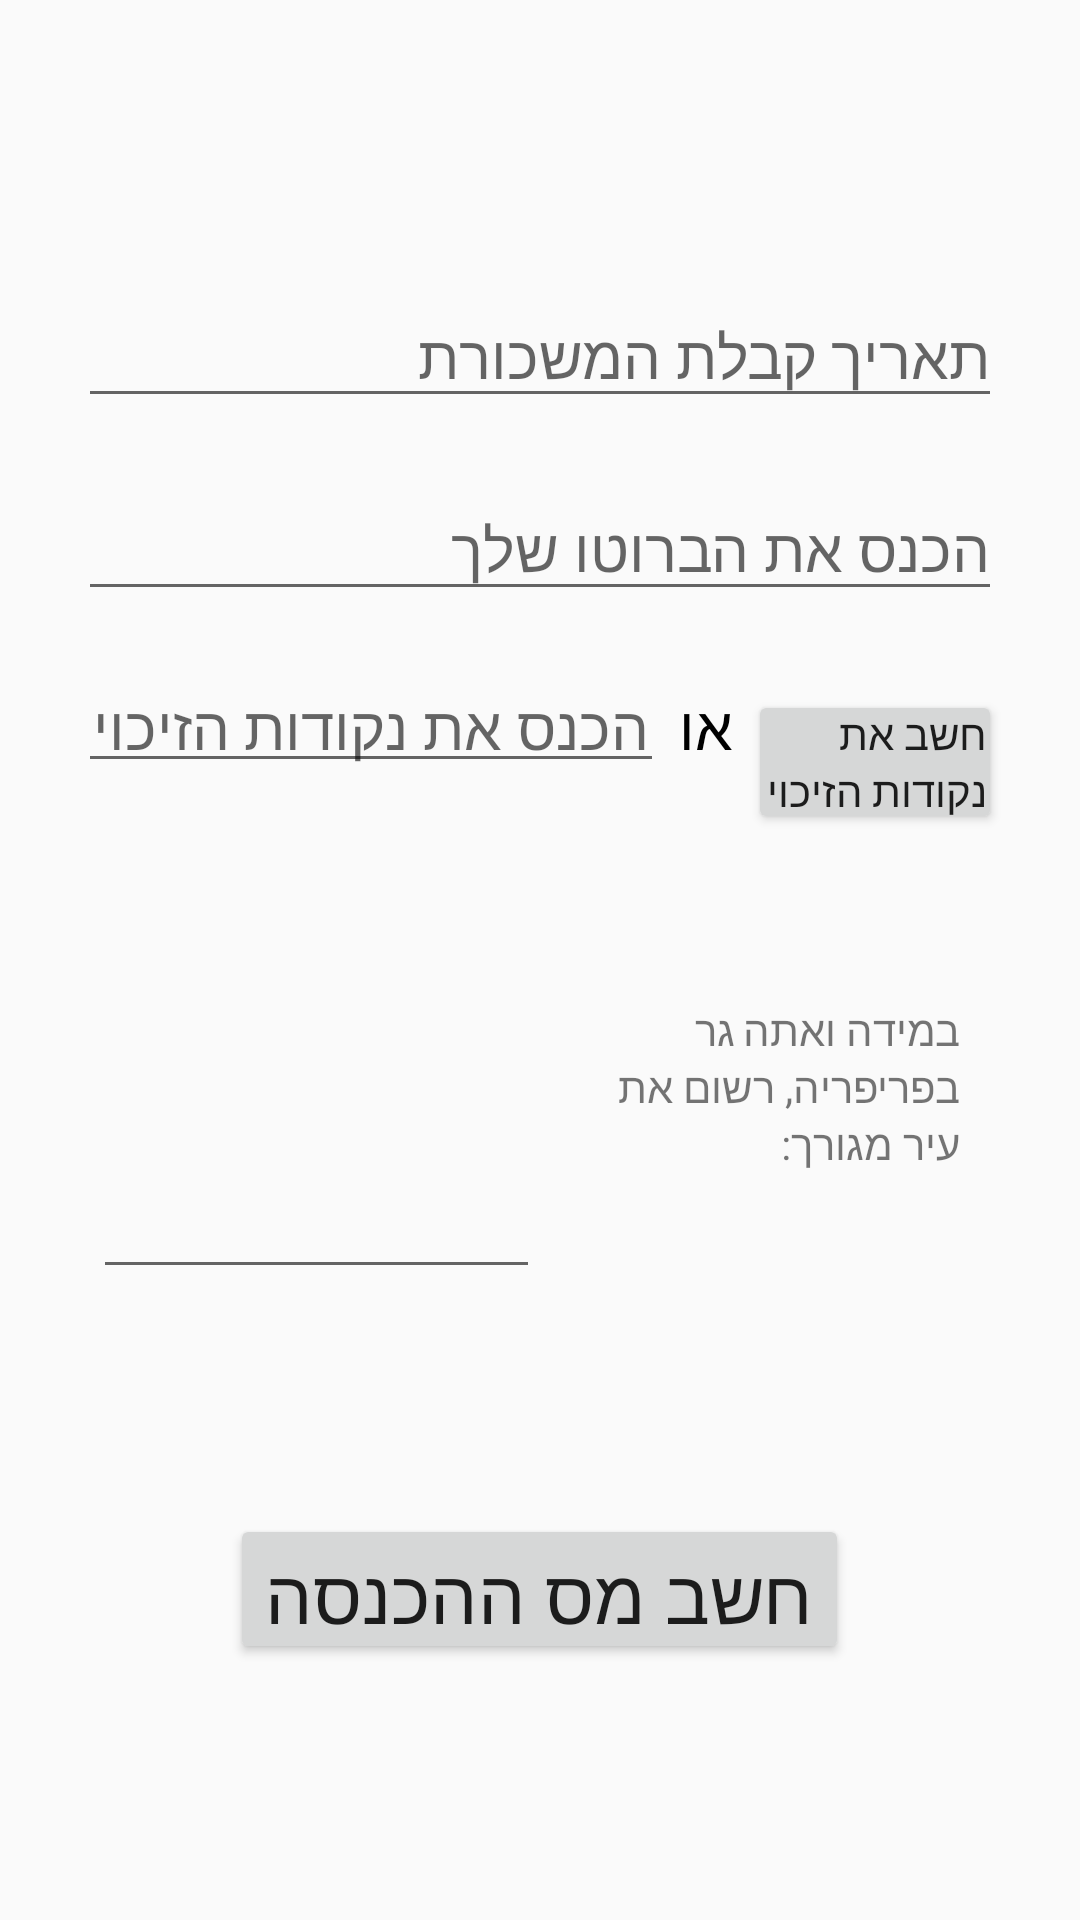

The Android layout XML behind this screen, and the referenced resources:
<!-- AndroidManifest.xml: application theme AppTheme -->
<!-- res/layout/activity_main.xml -->
<?xml version="1.0" encoding="utf-8"?>
<LinearLayout
    xmlns:android="http://schemas.android.com/apk/res/android"
    xmlns:tools="http://schemas.android.com/tools"
    style="@style/_AppTheme"
    android:id="@+id/m_layout"
    android:gravity="center"
    android:layout_width="match_parent"
    android:layout_height="match_parent"
    android:focusable="true"
    android:focusableInTouchMode="true"
    android:paddingLeft="16dp"
    android:paddingRight="16dp"
    android:orientation="vertical"
    android:weightSum="1">
    <EditText
        style="@style/InputNumber"
        android:id="@+id/tax_year_txt"
        android:layout_width="match_parent"
        android:layout_height="wrap_content"
        android:hint="@string/tax_year_editbox"
        android:layout_margin="10dp"/>
    <EditText
        style="@style/InputNumber"
        android:id="@+id/bruto_edittxt"
        android:layout_width="match_parent"
        android:layout_height="wrap_content"
        android:hint="@string/salary_editbox"
        android:layout_margin="10dp"/>
    <LinearLayout
        android:layout_width="match_parent"
        android:layout_height="100dp"
        android:layout_gravity="center_vertical"
        android:orientation="horizontal"
        android:weightSum="1"
        android:layout_margin="10dp">
        <EditText
            style="@style/InputNumber"
            android:id="@+id/NekudotZikui"
            android:hint="הכנס את נקודות הזיכוי"
            android:gravity="center_vertical"
            android:layout_width="wrap_content"
            android:layout_height="wrap_content"
            android:padding="5dp"/>
        <TextView
            android:layout_width="wrap_content"
            android:layout_height="wrap_content"
            android:text="או"
            android:textSize="20sp"
            android:gravity="center_vertical"
            android:padding="5dp"
            android:textColor="@android:color/black"/>
        <Button
            android:layout_width="wrap_content"
            android:layout_height="wrap_content"
            android:gravity="right|center_vertical"
            android:padding="5dp"
            android:text="@string/btn_nekudot_zikui"/>

    </LinearLayout>

    <LinearLayout
        android:layout_width="match_parent"
        android:layout_height="wrap_content"
        android:orientation="horizontal"
        android:layout_gravity="end"
        android:weightSum="1"
        android:layout_weight="0.19">
        <AutoCompleteTextView
            android:id="@+id/citys_spinner"
            android:layout_width="0dp"
            android:layout_height="match_parent"
            android:layout_margin="15dp"
            android:maxLines="1"
            android:completionThreshold="1"
            android:imeOptions="actionDone"
            style="@style/DropDownStyle"
            android:layout_weight="0.5" />
        <TextView
            android:layout_height="match_parent"
            android:layout_width="0dp"
            android:text="@string/user_city"
            android:layout_weight="0.42"/>
    </LinearLayout>

    <TextView
        android:layout_margin="10dp"
        android:id="@+id/textUserSettings"
        android:layout_width="match_parent"
        android:layout_height="30dp"
        android:padding="20dp"
        tools:context=".MainActivity"/>

    <Button
        android:id="@+id/mas_calc"
        android:layout_width="wrap_content"
        android:layout_height="50dp"
        android:layout_centerHorizontal="true"
        android:layout_marginTop="10dp"
        android:textSize="25sp"
        android:text="@string/btn_chashev_mas_achnasa" />
</LinearLayout>
<!-- resources referenced by this layout -->
<resources>
  <string name="btn_chashev_mas_achnasa">חשב מס ההכנסה</string>
  <string name="btn_nekudot_zikui">חשב את נקודות הזיכוי</string>
  <string name="salary_editbox">הכנס את הברוטו שלך</string>
  <string name="tax_year_editbox">תאריך קבלת המשכורת</string>
  <string name="user_city">במידה ואתה גר בפריפריה, רשום את עיר מגורך:</string>
  <style name="DropDownStyle" parent="android:Widget.ListView.DropDown">
          <item name="android:textColor">@color/button_text_color</item>
          <item name="android:background">#ff256fd8</item>
      </style>
  <style name="InputNumber" parent="android:Widget.EditText">
          <item name="android:inputType">numberDecimal</item>
          <item name="android:textColor">@color/button_text_color</item>
          <item name="android:typeface">sans</item>
          <item name="android:textSize">20sp</item>
          <item name="android:background">#868f9c</item>
      </style>
  <style name="_AppTheme" parent="Theme.AppCompat.Light">
  
      <item name="android:editTextBackground">@drawable/apptheme_edit_text_holo_light</item>
  
      <item name="android:textColorHighlight">#9933e587</item>
      <item name="android:textSelectHandleLeft">@drawable/apptheme_text_select_handle_left</item>
      <item name="android:textSelectHandleRight">@drawable/apptheme_text_select_handle_right</item>
      <item name="android:textSelectHandle">@drawable/apptheme_text_select_handle_middle</item>
  
      <item name="android:autoCompleteTextViewStyle">@style/AutoCompleteTextViewAppTheme</item>
  
      <item name="android:listChoiceIndicatorMultiple">@drawable/apptheme_btn_check_holo_light</item>
  
      <item name="android:listChoiceIndicatorSingle">@drawable/apptheme_btn_radio_holo_light</item>
  
      <item name="android:buttonStyle">@style/ButtonAppTheme</item>
  
      <item name="android:imageButtonStyle">@style/ImageButtonAppTheme</item>
  
      <item name="android:dropDownSpinnerStyle">@style/SpinnerAppTheme</item>
  
      <item name="android:progressBarStyleHorizontal">@style/ProgressBarAppTheme</item>
  
      <item name="android:seekBarStyle">@style/SeekBarAppTheme</item>
  
      <item name="android:ratingBarStyle">@style/RatingBarAppTheme</item>
  
      <item name="android:ratingBarStyleIndicator">@style/RatingBarBigAppTheme</item>
  
      <item name="android:ratingBarStyleSmall">@style/RatingBarSmallAppTheme</item>
  
      <item name="android:buttonStyleToggle">@style/ToggleAppTheme</item>
  
      <item name="android:listChoiceBackgroundIndicator">@drawable/apptheme_list_selector_holo_light</item>
  
      <item name="android:activatedBackgroundIndicator">@drawable/apptheme_activated_background_holo_light</item>
  
      <item name="android:fastScrollThumbDrawable">@drawable/apptheme_fastscroll_thumb_holo</item>
  
    </style>
  <style name="AppTheme" parent="android:Theme.Holo.Light">
      </style>
  <!-- drawable apptheme_text_select_handle_left: png bitmap (drawable-hdpi, 1370 bytes) -->
  <!-- drawable apptheme_text_select_handle_right: png bitmap (drawable-hdpi, 1469 bytes) -->
  <!-- drawable apptheme_text_select_handle_middle: png bitmap (drawable-hdpi, 1479 bytes) -->
</resources>
